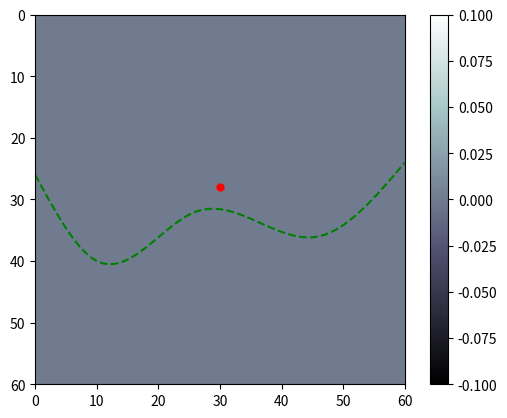

Here is the Python script that generated this plot:
import numpy as np
import matplotlib.pyplot as plt
import math
from matplotlib.animation import FuncAnimation
import bisect


def cubic_spline(x, y):
    # Check for compatibility and Set n
    m = len(x)
    if m != len(y):
        return -1
    n = m - 1

    # Initialize arrays
    h = np.zeros(n)
    alpha = np.zeros(n - 1)
    l = np.ones(m)
    mu = np.zeros(n)
    z = np.zeros(m)
    a = y.copy()
    b = np.zeros(m)
    c = np.zeros(m)
    d = np.zeros(m)

    # Calculate h
    for i in range(n):
        h[i] = x[i + 1] - x[i]

    # Calculate alpha
    for i in range(1, n):
        alpha[i - 1] = (3 / h[i]) * (a[i + 1] - a[i]) - (3 / h[i - 1]) * (a[i] - a[i - 1])

    # Tridiagonal system setup
    l[0] = 1
    mu[0] = 0
    z[0] = 0

    for i in range(1, n):
        l[i] = 2 * (x[i + 1] - x[i - 1]) - h[i - 1] * mu[i - 1]
        mu[i] = h[i] / l[i]
        z[i] = (alpha[i - 1] - h[i - 1] * z[i - 1]) / l[i]

    l[n] = 1
    z[n] = 0
    c[n] = 0

    # Solve the system
    for i in range(n-1, -1, -1):
        c[i] = z[i] - mu[i] * c[i + 1]
        b[i] = (a[i + 1] - a[i]) / h[i] - h[i] * (c[i + 1] + 2 * c[i]) / 3
        d[i] = (c[i + 1] - c[i]) / (3 * h[i])

    return a, b, c, d

res = 1.0
X = [0, 10, 26, 46, 60]
Z = [26, 40, 32, 36, 24]


# Calculate spline coefficients
a, b, c, d = cubic_spline(X, Z)

# Prepare spline functions
functions = []
for i in range(len(X) - 1):
    def f(p, i=i):
        return a[i] + b[i] * (p - X[i]) + c[i] * (p - X[i]) ** 2 + d[i] * (p - X[i]) ** 3
    functions.append(f)

# Spline function
def spline(p):
    # Find the interval where p belongs
    idx = bisect.bisect_left(X, p)
    # Handle out of range cases
    if idx == 0:
        return functions[0](p)
    elif idx >= len(X):
        return functions[-1](p)
    else:
        return functions[idx - 1](p)

# Generate x values and compute corresponding z values
xs = np.arange(X[0], X[-1] + res, res)
zs = [spline(point) for point in xs]

# Grid parameters
nx, nz = 60, 60  # Grid size
dx, dz = 1, 1    # Spatial step sizes
dt = 0.01        # Time step size
T = 1.0         # Total simulation time
nt = int(T / dt) # Number of time steps

# Velocity field
v = np.zeros((nx, nz))
for x in range(nx):
    for z in range(nz):
        if z > spline(x):
            v[z, x] = 30
        else:
            v[z, x] = 20

# Source parameters
x_source, z_source = 30, 28  # Source located at (30, 28)

# Source function
def source_function(t):
    if t <= 0.05:
        return t * math.exp(2 * math.pi * t) * math.sin(2 * math.pi * t)
    return 0

# Initialize the wave field (u and u_t)
u = np.zeros((nx, nz))       # Current wave field
u_prev = np.zeros((nx, nz))  # Previous wave field
u_next = np.zeros((nx, nz))  # Next wave field

# Set up the figure and axis for real-time plotting
fig, ax = plt.subplots()

# Plot setup
cax = ax.imshow(u, extent=[0, nx, 0, nz], cmap=plt.cm.bone, origin='lower', animated=True)
fig.colorbar(cax)

# Plot the spline and source location
function_plot, = ax.plot(xs, zs, 'g--')  # Plot the boundary in green
source_plot, = ax.plot(x_source, z_source, 'r.', markersize=10, label='Source')  # Plot the source as a red circle

# Invert the z axis
ax.invert_yaxis()

# Update function for animation
def update(frame):
    global u, u_prev, u_next

    # Apply source
    t = frame * dt
    u[z_source, x_source] += source_function(t)

    # Finite difference update for the wave equation
    u_next[2:-2, 2:-2] = (2 * u[2:-2, 2:-2] - u_prev[2:-2, 2:-2] + (v[2:-2, 2:-2] ** 2) * dt ** 2 *
                                    ((-u[4:, 2:-2] + 16 * u[3:-1, 2:-2] - 30 * u[2:-2, 2:-2] + 16 * u[1:-3, 2:-2]
                                    - u[:-4, 2:-2]) / (12 * dx ** 2)
                                    + (-u[2:-2, 4:] + 16 * u[2:-2, 3:-1] - 30 * u[2:-2, 2:-2] + 16 * u[2:-2, 1:-3]
                                    - u[2:-2, :-4]) / (12 * dz ** 2)))


    # Update the previous wave field
    u_prev = np.copy(u)
    u = np.copy(u_next)

    # Update the wave field plot
    cax.set_array(u)

    return cax, function_plot, source_plot

# Animation function, where 'interval' is the delay between frames in milliseconds
ani = FuncAnimation(fig, update, frames=range(nt), blit=True, interval=50, repeat=False)

# Show the animation
plt.show()
